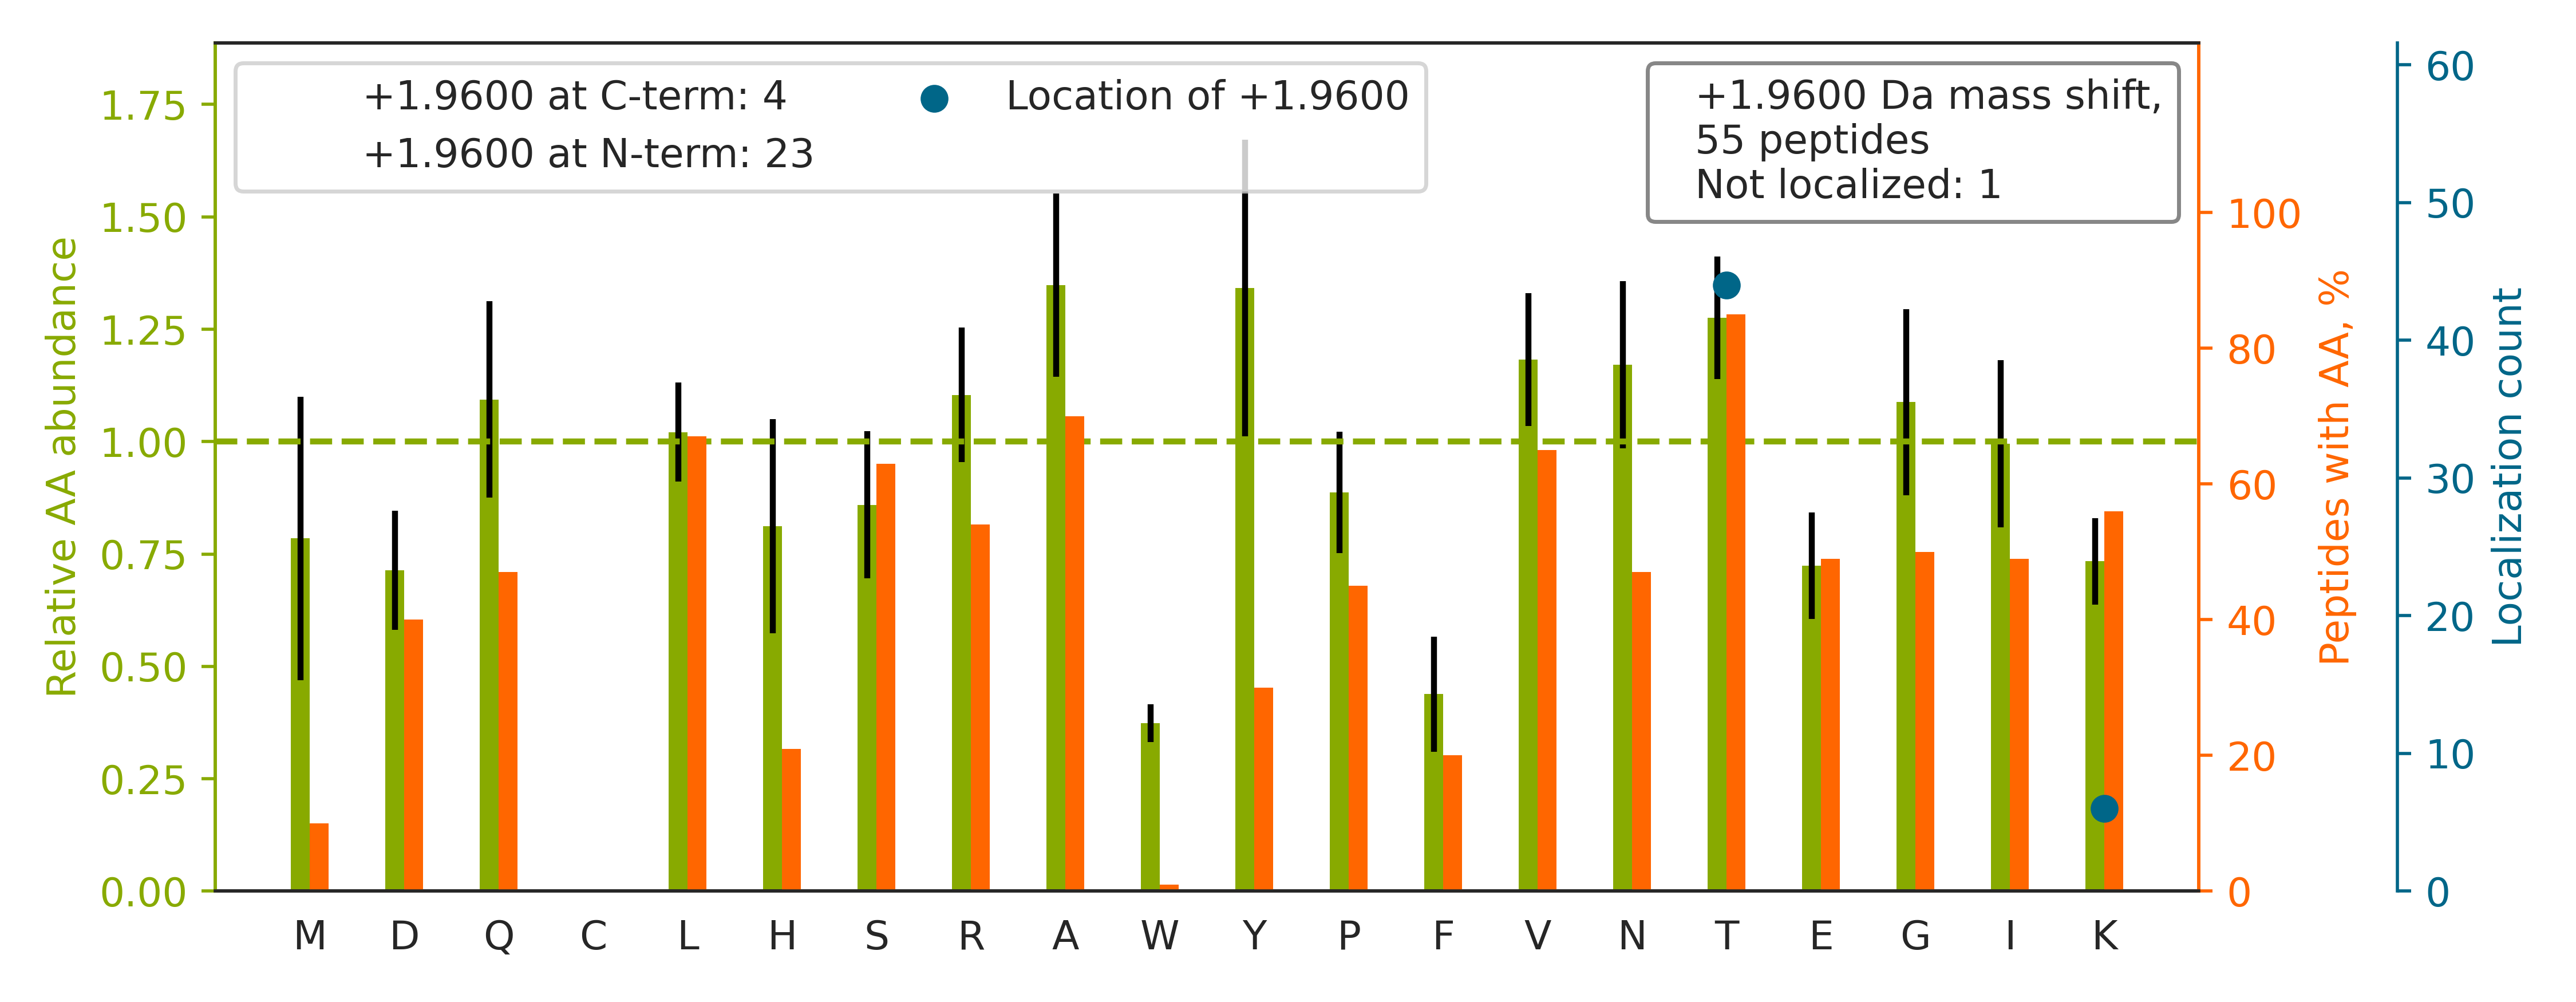

The file beside this chart, header and first rows:
top isoform	localization score	spectrum
R.HGLLVPNNT[+2]TDQELQHIR.N	0.9149	20160929_QE1_nlc1_BTW_SA_hs_HELA_S_Exp3_…
R.TARPGGGT[+2]PLLNGAGPGAAR.Q	0.8413	20160929_QE1_nlc1_BTW_SA_hs_HELA_S_Exp3_…
R.ST[+2]NIAAAASEPHS.-	1.0	20160929_QE1_nlc1_BTW_SA_hs_HELA_S_Exp3_…
K.TFTT[+2]QETITNAETAK.E	0.5249	20160929_QE1_nlc1_BTW_SA_hs_HELA_S_Exp3_…
R.T[+2]SQLNVGTSTDVSLK.I	0.9935	20160929_QE1_nlc1_BTW_SA_hs_HELA_S_Exp3_…
R.T[+2]SDSDQQAYLVQR.G	1.0	20160929_QE1_nlc1_BTW_SA_hs_HELA_S_Exp3_…
K.T[+2]VEQTATTTNK.K	0.8402	20160929_QE1_nlc1_BTW_SA_hs_HELA_S_Exp3_…
R.LVARPEPAT[+2]GYTLEFR.S	0.9943	20160929_QE1_nlc1_BTW_SA_hs_HELA_S_Exp3_…
K.T[+2]SPNEGLSGNPADLERR.E	1.0	20160929_QE1_nlc1_BTW_SA_hs_HELA_S_Exp3_…
K.T[+2]NQLQYMQNVVVK.T	0.9996	20160929_QE1_nlc1_BTW_SA_hs_HELA_S_Exp3_…
K.TVLMNPNIASVQT[+2]NEVGLK.Q	0.9939	20160929_QE1_nlc1_BTW_SA_hs_HELA_S_Exp3_…
K.T[+2]AGYYPNPPLVLSSDETLISK.-	0.9416	20160929_QE1_nlc1_BTW_SA_hs_HELA_S_Exp3_…
R.T[+2]IQGHLQSENFK.Q	0.9992	20160929_QE1_nlc1_BTW_SA_hs_HELA_S_Exp3_…
R.SLGSVQAPSYGARPVSSAASVYAGAGGSGSR.I		20160929_QE1_nlc1_BTW_SA_hs_HELA_S_Exp3_…
R.SGNIVAGIANESK.K		20160929_QE1_nlc1_BTW_SA_hs_HELA_S_Exp3_…
K.T[+2]LSHNLLVSEVYNQLK.F	0.8839	20160929_QE1_nlc1_BTW_SA_hs_HELA_S_Exp3_…
K.GYDVIAQAQSGT[+2]GK.T	1.0	20160929_QE1_nlc1_BTW_SA_hs_HELA_S_Exp3_…
K.T[+2]NLDLGPTAPSLEK.E	0.6903	20160929_QE1_nlc1_BTW_SA_hs_HELA_S_Exp3_…
R.TADTAVT[+2]GLASPLSTGK.I	0.9966	20160929_QE1_nlc1_BTW_SA_hs_HELA_S_Exp3_…
R.T[+2]FIAIKPDGVQR.G	0.3335	20160929_QE1_nlc1_BTW_SA_hs_HELA_S_Exp3_…
K.SQEAQSLQQQR.D		20160929_QE1_nlc1_BTW_SA_hs_HELA_S_Exp3_…
R.T[+2]PSALAILENANVLAR.Y	1.0	20160929_QE1_nlc1_BTW_SA_hs_HELA_S_Exp3_…
K.TGVAVNK[+2]PAEFTVDAK.H	0.9709	20160929_QE1_nlc1_BTW_SA_hs_HELA_S_Exp3_…
R.TTTGSYIANR.V		20160929_QE1_nlc1_BTW_SA_hs_HELA_S_Exp3_…
K.T[+2]NTQTYRESLR.N	0.1749	20160929_QE1_nlc1_BTW_SA_hs_HELA_S_Exp3_…
K.TAVVVGT[+2]ITDDVR.V	0.9726	20160929_QE1_nlc1_BTW_SA_hs_HELA_S_Exp3_…
K.TRT[+2]FAVSSK.V	0.9608	20160929_QE1_nlc1_BTW_SA_hs_HELA_S_Exp3_…
K.DLGYIYFYQR.V		20160929_QE1_nlc1_BTW_SA_hs_HELA_S_Exp3_…
K.T[+2]VINYDVAR.D	1.0	20160929_QE1_nlc1_BTW_SA_hs_HELA_S_Exp3_…
K.T[+2]SALSDETK.N	0.9939	20160929_QE1_nlc1_BTW_SA_hs_HELA_S_Exp3_…
K.TVNQQT[+2]MAAPVVK.E	0.9879	20160929_QE1_nlc1_BTW_SA_hs_HELA_S_Exp3_…
K.T[+2]HEDIEAQIR.E	1.0	20160929_QE1_nlc1_BTW_SA_hs_HELA_S_Exp3_…
K.SNLAYDIVQLPT[+2]GLTGIK.V	0.9592	20160929_QE1_nlc1_BTW_SA_hs_HELA_S_Exp3_…
R.TLT[+2]IVDTGIGMTK.A	0.3773	20160929_QE1_nlc1_BTW_SA_hs_HELA_S_Exp3_…
K.T[+2]AEAQLAYELQGAR.E	1.0	20160929_QE1_nlc1_BTW_SA_hs_HELA_S_Exp3_…
K.RTIAQDYGVLK[+2].A	0.1529	20160929_QE1_nlc1_BTW_SA_hs_HELA_S_Exp3_…
K.T[+2]NLLLQAHLSR.M	1.0	20160929_QE1_nlc1_BTW_SA_hs_HELA_S_Exp3_…
R.T[+2]EHQAVLAEQK.G	0.7206	20160929_QE1_nlc1_BTW_SA_hs_HELA_S_Exp3_…
R.TALPT[+2]SGSSAGELELLAGEVPAR.S	0.6318	20160929_QE1_nlc1_BTW_SA_hs_HELA_S_Exp3_…
K.SRVVGNPFDSK[+2].T	1.0	20160929_QE1_nlc1_BTW_SA_hs_HELA_S_Exp3_…
R.TPAT[+2]APVPAR.A	0.771	20160929_QE1_nlc1_BTW_SA_hs_HELA_S_Exp3_…
R.YLYT[+2]LVITDK.E	0.9988	20160929_QE1_nlc1_BTW_SA_hs_HELA_S_Exp3_…
K.SVGMIAGGTGIT[+2]PMLQVIR.A	0.003218	20160929_QE1_nlc1_BTW_SA_hs_HELA_S_Exp3_…
K.TLNMT[+2]TSPEEK.R	0.2833	20160929_QE1_nlc1_BTW_SA_hs_HELA_S_Exp3_…
R.T[+2]VPILFASTVR.R	0.8995	20160929_QE1_nlc1_BTW_SA_hs_HELA_S_Exp3_…
K.T[+2]IHLPEQLK.E	1	20160929_QE1_nlc1_BTW_SA_hs_HELA_S_Exp3_…
K.SYVAWDREK[+2].R	1.0	20160929_QE1_nlc1_BTW_SA_hs_HELA_S_Exp3_…
K.SGHIQT[+2]LLR.A	1.0	20160929_QE1_nlc1_BTW_SA_hs_HELA_S_Exp3_…
K.T[+2]PASPVVHIR.G	1.0	20160929_QE1_nlc1_BTW_SA_hs_HELA_S_Exp3_…
R.SIVEHVASK[+2].L	1.0	20160929_QE1_nlc1_BTW_SA_hs_HELA_S_Exp3_…
R.GNPT[+2]VEVDLFTSK.G	1	20160929_QE1_nlc1_BTW_SA_hs_HELA_S_Exp3_…
R.T[+2]SEVLRK.K	0.9672	20160929_QE1_nlc1_BTW_SA_hs_HELA_S_Exp3_…
R.SLHSAT[+2]TIGNK.M	0.8625	20160929_QE1_nlc1_BTW_SA_hs_HELA_S_Exp3_…
K.YISK[+2]YSVFLR.H	1.0	20160929_QE1_nlc1_BTW_SA_hs_HELA_S_Exp3_…
K.T[+2]ALPAQSAATLPAR.T	1	20160929_QE1_nlc1_BTW_SA_hs_HELA_S_Exp3_…
